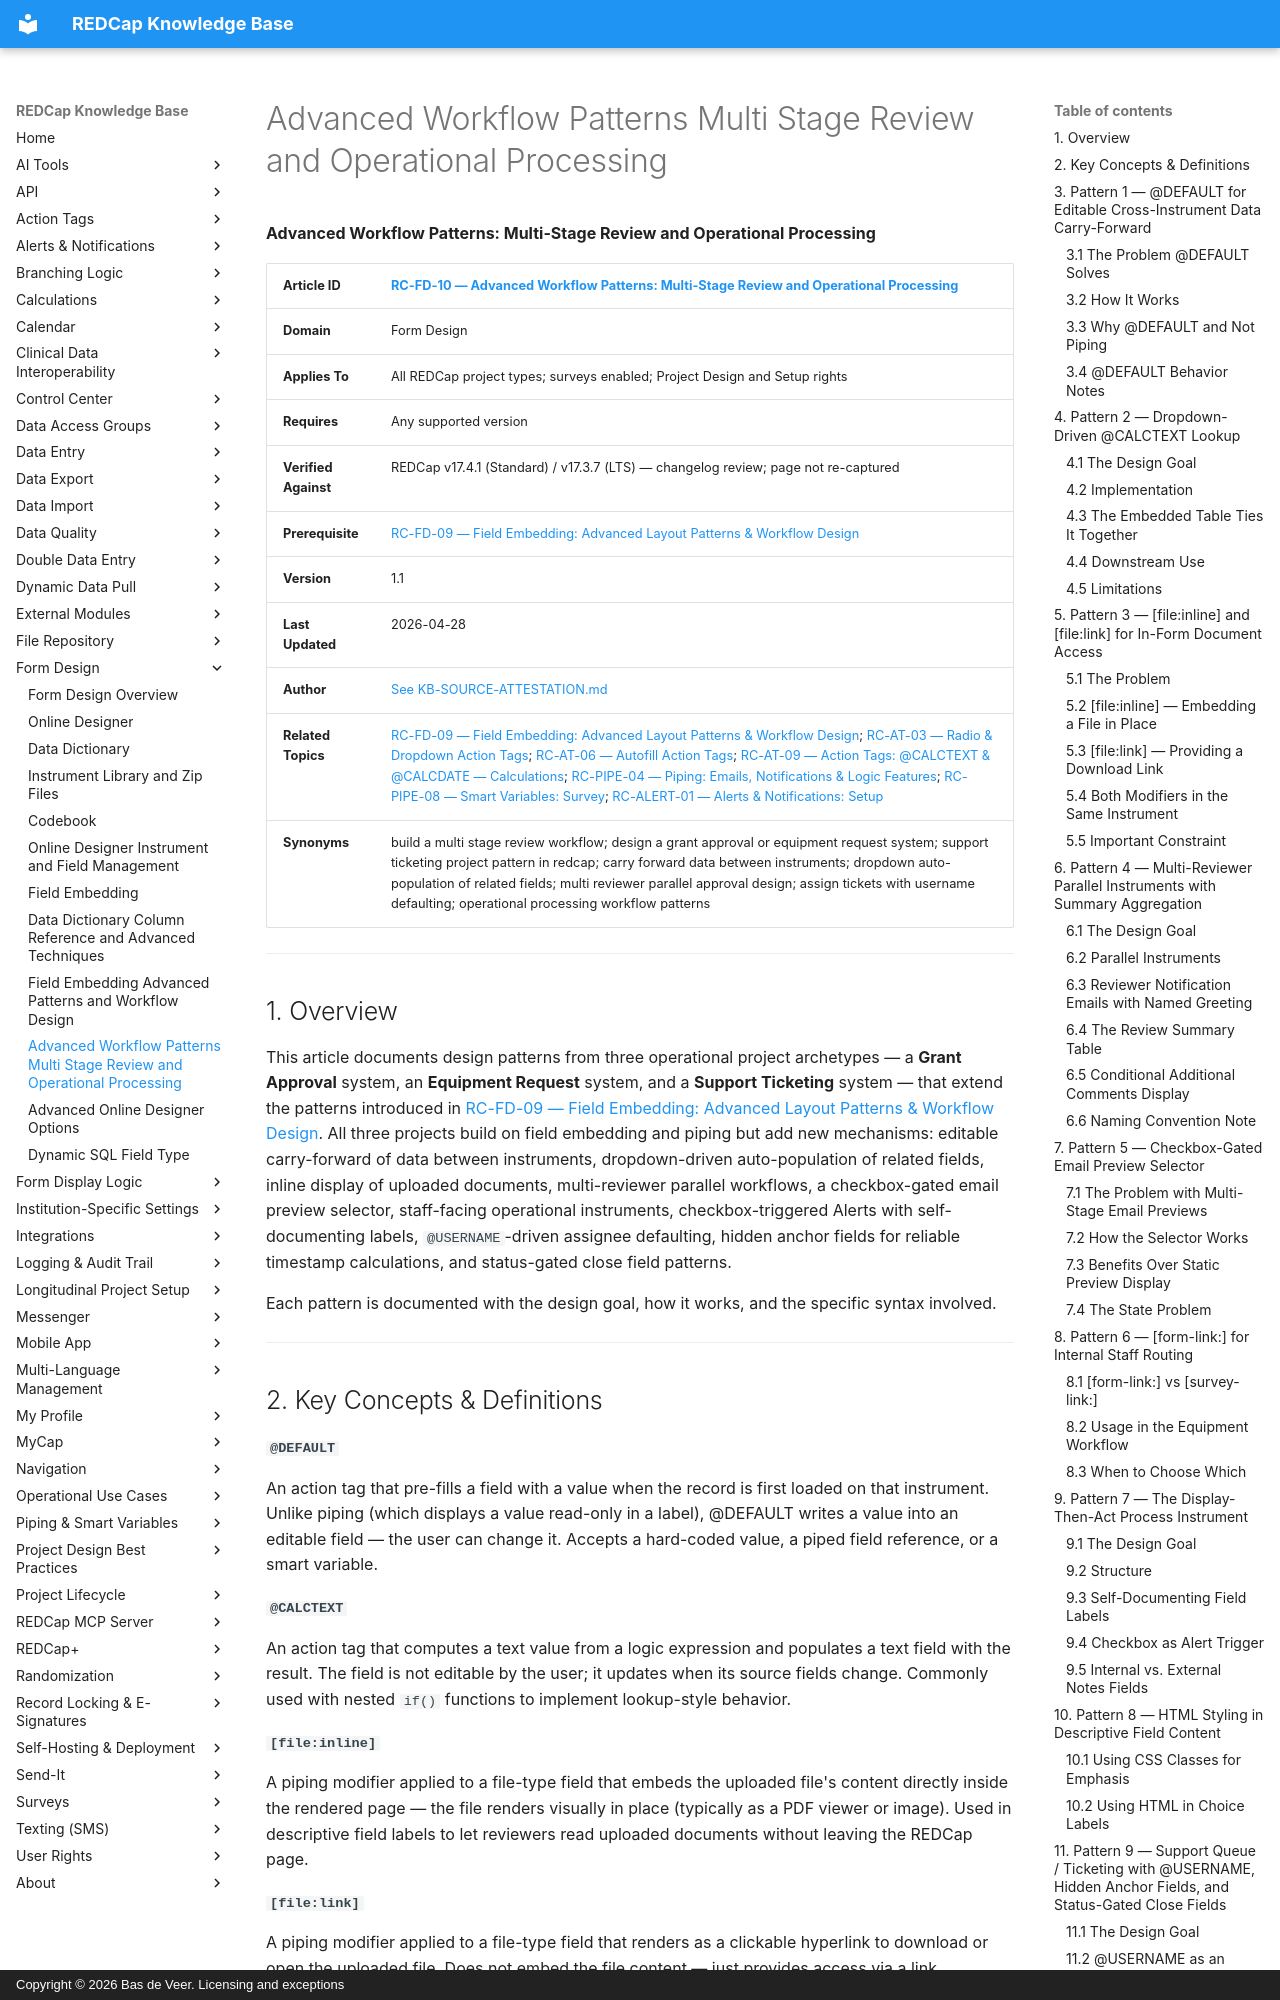

repository: bdeveer/REDCap_KB_RAG · page: RC-FD-10_Advanced-Workflow-Patterns-Multi-Stage-Review-and-Operational-Processing/index.html · generator: mkdocs · copyright: Copyright © 2026 Bas de Veer. Licensing and exceptions



**Advanced Workflow Patterns: Multi-Stage Review and Operational Processing**

| **Article ID** | [RC-FD-10 — Advanced Workflow Patterns: Multi-Stage Review and Operational Processing](RC-FD-10_Advanced-Workflow-Patterns-Multi-Stage-Review-and-Operational-Processing.md) |
|---|---|
| **Domain** | Form Design |
| **Applies To** | All REDCap project types; surveys enabled; Project Design and Setup rights |
| **Requires** | Any supported version |
| **Verified Against** | REDCap v17.4.1 (Standard) / v17.3.7 (LTS) — changelog review; page not re-captured |
| **Prerequisite** | [RC-FD-09 — Field Embedding: Advanced Layout Patterns & Workflow Design](RC-FD-09_Field-Embedding-Advanced-Patterns-and-Workflow-Design.md) |
| **Version** | 1.1 |
| **Last Updated** | 2026-04-28 |
| **Author** | [See KB-SOURCE-ATTESTATION.md](KB-SOURCE-ATTESTATION.md) |
| **Related Topics** | [RC-FD-09 — Field Embedding: Advanced Layout Patterns & Workflow Design](RC-FD-09_Field-Embedding-Advanced-Patterns-and-Workflow-Design.md); [RC-AT-03 — Radio & Dropdown Action Tags](RC-AT-03_Action-Tags-Radio-Dropdown.md); [RC-AT-06 — Autofill Action Tags](RC-AT-06_Action-Tags-Autofill.md); [RC-AT-09 — Action Tags: @CALCTEXT & @CALCDATE — Calculations](RC-AT-09_Action-Tags-Calculations.md); [RC-PIPE-04 — Piping: Emails, Notifications & Logic Features](RC-PIPE-04_Piping-in-Emails-and-Notifications.md); [RC-PIPE-08 — Smart Variables: Survey](RC-PIPE-08_Smart-Variables-Survey.md); [RC-ALERT-01 — Alerts & Notifications: Setup](RC-ALERT-01_Alerts-and-Notifications-Setup.md) |
| **Synonyms** | build a multi stage review workflow; design a grant approval or equipment request system; support ticketing project pattern in redcap; carry forward data between instruments; dropdown auto-population of related fields; multi reviewer parallel approval design; assign tickets with username defaulting; operational processing workflow patterns |

---

## 1. Overview

This article documents design patterns from three operational project archetypes — a **Grant Approval** system, an **Equipment Request** system, and a **Support Ticketing** system — that extend the patterns introduced in [RC-FD-09 — Field Embedding: Advanced Layout Patterns & Workflow Design](RC-FD-09_Field-Embedding-Advanced-Patterns-and-Workflow-Design.md). All three projects build on field embedding and piping but add new mechanisms: editable carry-forward of data between instruments, dropdown-driven auto-population of related fields, inline display of uploaded documents, multi-reviewer parallel workflows, a checkbox-gated email preview selector, staff-facing operational instruments, checkbox-triggered Alerts with self-documenting labels, `@USERNAME`-driven assignee defaulting, hidden anchor fields for reliable timestamp calculations, and status-gated close field patterns.

Each pattern is documented with the design goal, how it works, and the specific syntax involved.

---
